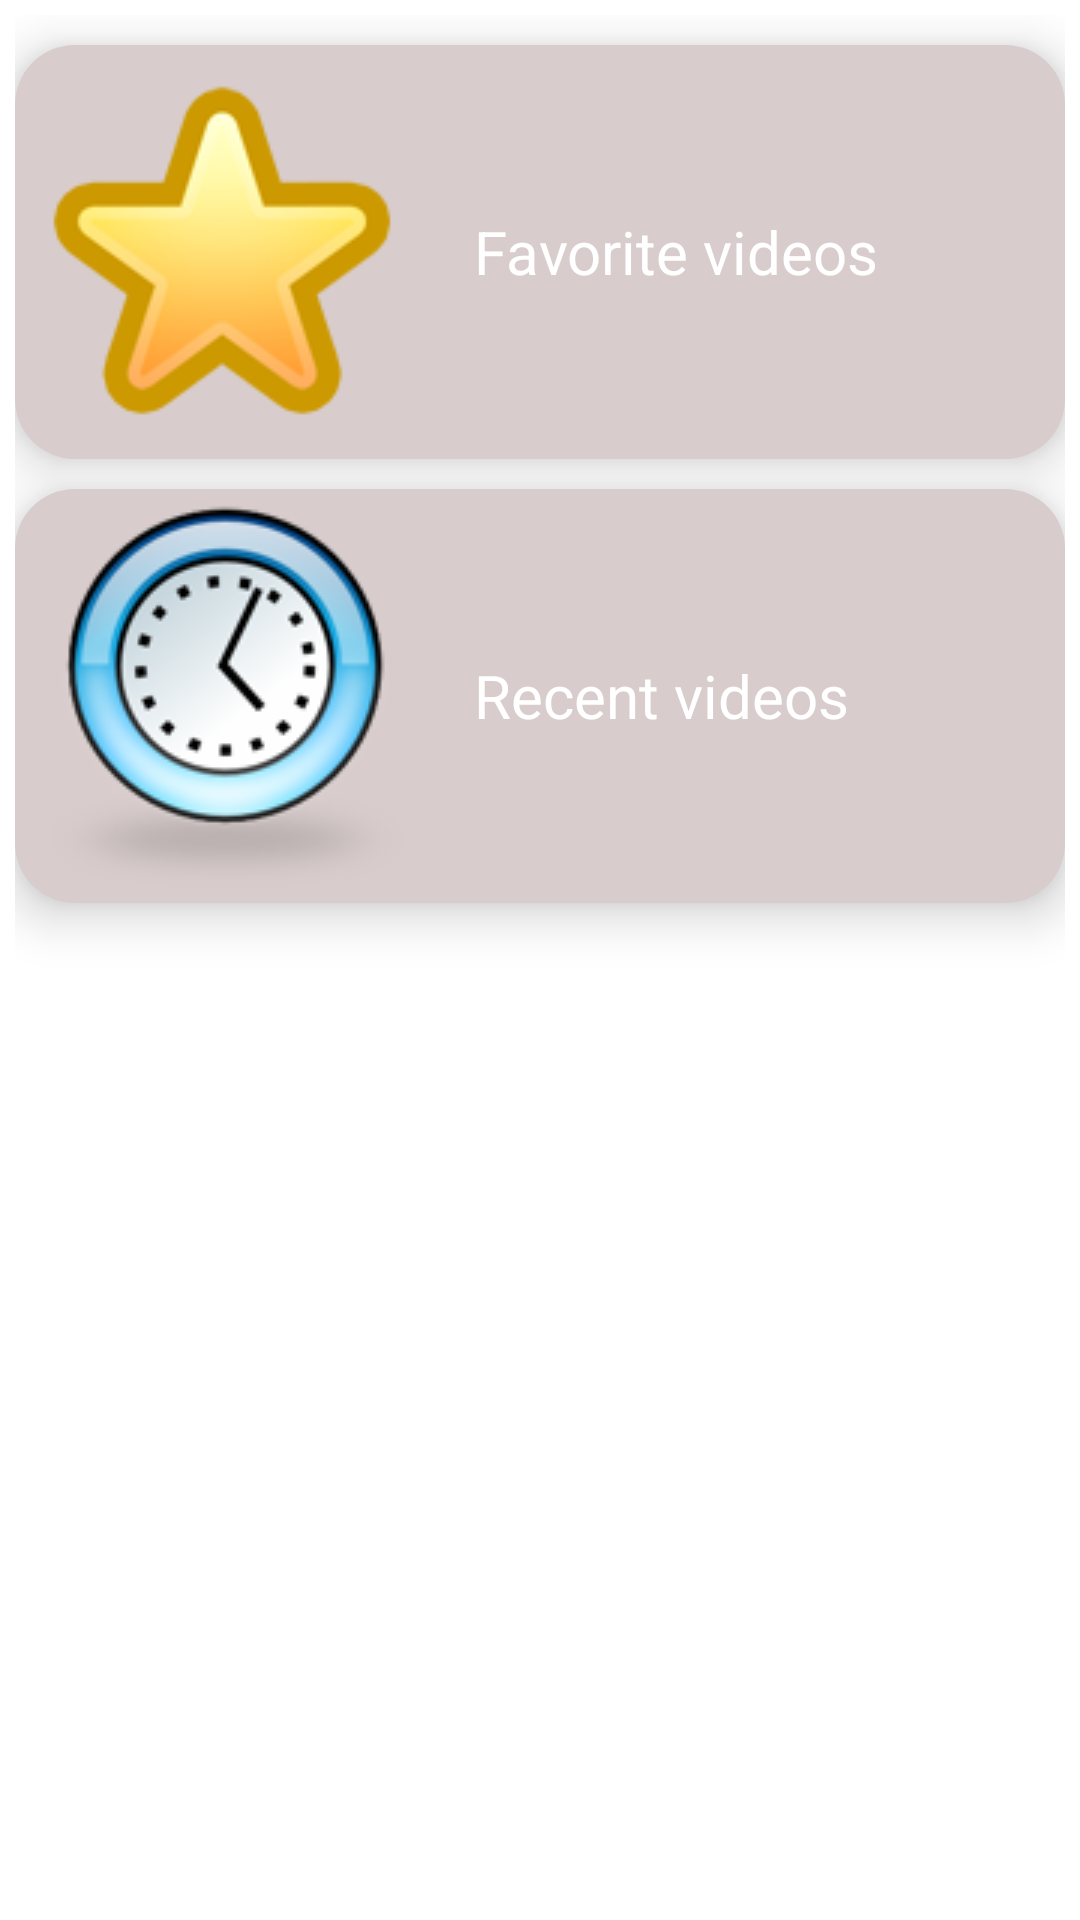

Layout XML and referenced resources for this Android screen:
<!-- AndroidManifest.xml: application theme Theme.UtubeTools -->
<!-- res/layout/fragment_dashboard.xml -->
<?xml version="1.0" encoding="utf-8"?>
<TableLayout xmlns:android="http://schemas.android.com/apk/res/android"
    xmlns:app="http://schemas.android.com/apk/res-auto"
    xmlns:tools="http://schemas.android.com/tools"
    android:id="@+id/table"
    android:layout_width="match_parent"
    android:layout_height="match_parent"
    android:orientation="horizontal"
    android:padding="5dp"
    android:stretchColumns="3"
    tools:context=".activity.ui.dashboard.DashboardFragment">

    <TableRow
        android:id="@+id/FirstRow"
        android:layout_width="match_parent"
        android:layout_height="wrap_content"
        android:layout_marginTop="10dp"
        android:background="@drawable/shape_row"
        android:elevation="10dp"
        android:gravity="center_vertical"
        android:padding="5dp">

        <ImageView
            android:id="@+id/imageView4"
            android:layout_width="wrap_content"
            android:layout_height="wrap_content"
            android:background="@drawable/favorite" />

        <TextView
            android:id="@+id/textView4"
            android:layout_width="match_parent"
            android:layout_height="wrap_content"
            android:layout_marginStart="20dp"
            android:text="Favorite videos"
            android:textColor="@color/white"
            android:textSize="20sp" />

    </TableRow>

    <TableRow
        android:id="@+id/SecondRow"
        android:layout_width="match_parent"
        android:layout_height="wrap_content"
        android:layout_marginTop="10dp"
        android:background="@drawable/shape_row"
        android:elevation="10dp"
        android:gravity="center_vertical"
        android:padding="5dp">

        <ImageView
            android:id="@+id/imageView5"
            android:layout_width="wrap_content"
            android:layout_height="wrap_content"
            android:background="@drawable/recents"
            android:scaleType="centerCrop" />

        <TextView
            android:id="@+id/textView6"
            android:layout_width="match_parent"
            android:layout_height="wrap_content"
            android:layout_marginStart="20dp"
            android:text="Recent videos"
            android:textColor="@color/white"
            android:textSize="20sp" />

    </TableRow>

</TableLayout>
<!-- resources referenced by this layout -->
<resources>
  <color name="white">#FFFFFFFF</color>
  <!-- drawable favorite: png bitmap (drawable, 9967 bytes) -->
  <!-- drawable recents: png bitmap (drawable, 20685 bytes) -->
  <!-- drawable shape_row (drawable) -->
  <?xml version="1.0" encoding="utf-8"?>
  <shape xmlns:android="http://schemas.android.com/apk/res/android"
      android:shape="rectangle">
  
      <solid android:color="@color/colorRow" />
      <corners android:radius="20dp" />
  
  </shape>
  <style name="Theme.UtubeTools" parent="Theme.MaterialComponents.DayNight.NoActionBar">
          
          <item name="colorPrimary">@color/colorPrimary</item>
          <item name="colorPrimaryVariant">@color/colorPrimaryVariant</item>
          <item name="colorOnPrimary">@color/colorOnPrimary</item>
          
          <item name="colorSecondary">@color/colorPrimary</item>
          <item name="colorSecondaryVariant">@color/colorPrimaryVariant</item>
          <item name="colorOnSecondary">@color/colorOnPrimary</item>
          
          <item name="android:statusBarColor">?attr/colorPrimaryVariant</item>
          
      </style>
  <color name="colorRow">#D8CDCC</color>
  <color name="colorPrimary">#D60E0E</color>
  <color name="colorPrimaryVariant">#CD1717</color>
  <color name="colorOnPrimary">#CA1E1E</color>
</resources>
